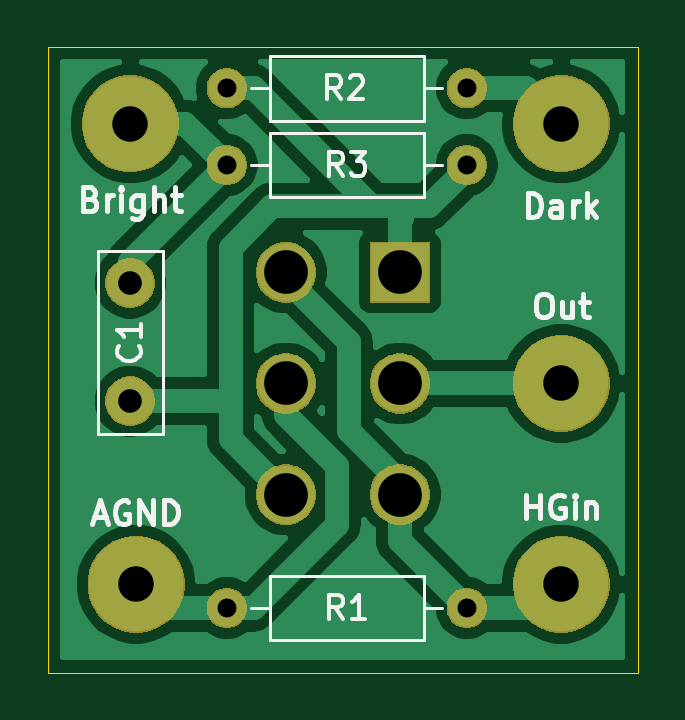
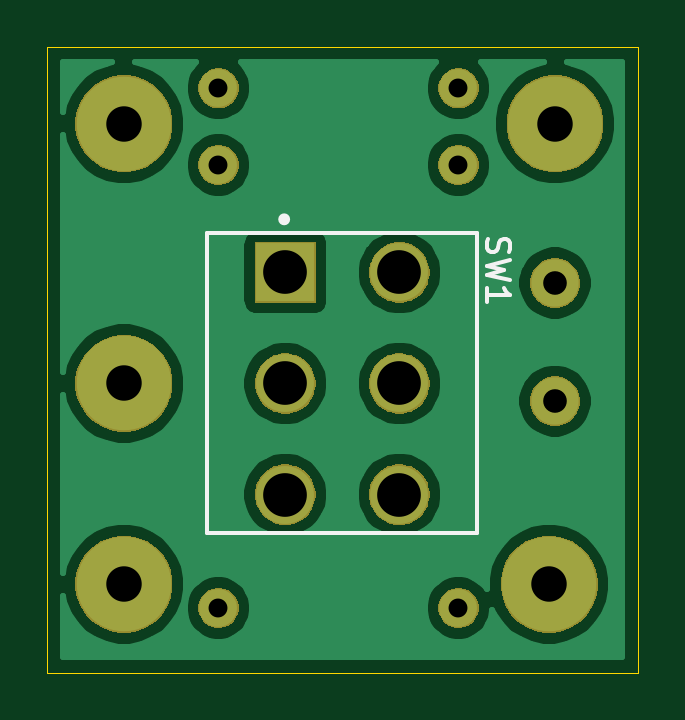
Circuit board: 8 layer files. Board 25.0 x 26.5 mm.
- bottom_copper: SelectPCB-B_Cu.gbr (33506 bytes)
- bottom_mask: SelectPCB-B_Mask.gbr (19014 bytes)
- bottom_silk: SelectPCB-B_SilkS.gbr (1634 bytes)
- outline: SelectPCB-Edge_Cuts.gbr (698 bytes)
- top_copper: SelectPCB-F_Cu.gbr (29814 bytes)
- top_mask: SelectPCB-F_Mask.gbr (19014 bytes)
- top_silk: SelectPCB-F_SilkS.gbr (9716 bytes)
- drill: SelectPCB.drl (603 bytes)

=== bottom_copper: SelectPCB-B_Cu.gbr (33506 bytes, source omitted) ===
=== bottom_mask: SelectPCB-B_Mask.gbr (19014 bytes, source omitted) ===
=== bottom_silk: SelectPCB-B_SilkS.gbr ===
G04 #@! TF.GenerationSoftware,KiCad,Pcbnew,(5.1.5-0-10_14)*
G04 #@! TF.CreationDate,2020-09-14T21:43:17+01:00*
G04 #@! TF.ProjectId,SelectPCB,53656c65-6374-4504-9342-2e6b69636164,rev?*
G04 #@! TF.SameCoordinates,Original*
G04 #@! TF.FileFunction,Legend,Bot*
G04 #@! TF.FilePolarity,Positive*
%FSLAX46Y46*%
G04 Gerber Fmt 4.6, Leading zero omitted, Abs format (unit mm)*
G04 Created by KiCad (PCBNEW (5.1.5-0-10_14)) date 2020-09-14 21:43:17*
%MOMM*%
%LPD*%
G04 APERTURE LIST*
%ADD10C,0.150000*%
%ADD11C,0.250000*%
G04 APERTURE END LIST*
D10*
X159215000Y-93400000D02*
X147785000Y-93400000D01*
X147785000Y-93400000D02*
X147785000Y-106100000D01*
X147785000Y-106100000D02*
X159215000Y-106100000D01*
X159215000Y-106100000D02*
X159215000Y-93400000D01*
D11*
X156090000Y-92800000D02*
G75*
G03X156090000Y-92800000I-125000J0D01*
G01*
D10*
X147339761Y-93612976D02*
X147387380Y-93755833D01*
X147387380Y-93993928D01*
X147339761Y-94089166D01*
X147292142Y-94136785D01*
X147196904Y-94184404D01*
X147101666Y-94184404D01*
X147006428Y-94136785D01*
X146958809Y-94089166D01*
X146911190Y-93993928D01*
X146863571Y-93803452D01*
X146815952Y-93708214D01*
X146768333Y-93660595D01*
X146673095Y-93612976D01*
X146577857Y-93612976D01*
X146482619Y-93660595D01*
X146435000Y-93708214D01*
X146387380Y-93803452D01*
X146387380Y-94041547D01*
X146435000Y-94184404D01*
X146387380Y-94517738D02*
X147387380Y-94755833D01*
X146673095Y-94946309D01*
X147387380Y-95136785D01*
X146387380Y-95374880D01*
X147387380Y-96279642D02*
X147387380Y-95708214D01*
X147387380Y-95993928D02*
X146387380Y-95993928D01*
X146530238Y-95898690D01*
X146625476Y-95803452D01*
X146673095Y-95708214D01*
M02*

=== outline: SelectPCB-Edge_Cuts.gbr ===
G04 #@! TF.GenerationSoftware,KiCad,Pcbnew,(5.1.5-0-10_14)*
G04 #@! TF.CreationDate,2020-09-14T21:43:17+01:00*
G04 #@! TF.ProjectId,SelectPCB,53656c65-6374-4504-9342-2e6b69636164,rev?*
G04 #@! TF.SameCoordinates,Original*
G04 #@! TF.FileFunction,Profile,NP*
%FSLAX46Y46*%
G04 Gerber Fmt 4.6, Leading zero omitted, Abs format (unit mm)*
G04 Created by KiCad (PCBNEW (5.1.5-0-10_14)) date 2020-09-14 21:43:17*
%MOMM*%
%LPD*%
G04 APERTURE LIST*
%ADD10C,0.050000*%
G04 APERTURE END LIST*
D10*
X166000000Y-85500000D02*
X141000000Y-85500000D01*
X166000000Y-112000000D02*
X166000000Y-85500000D01*
X141000000Y-112000000D02*
X166000000Y-112000000D01*
X141000000Y-85500000D02*
X141000000Y-112000000D01*
M02*

=== top_copper: SelectPCB-F_Cu.gbr (29814 bytes, source omitted) ===
=== top_mask: SelectPCB-F_Mask.gbr (19014 bytes, source omitted) ===
=== top_silk: SelectPCB-F_SilkS.gbr (9716 bytes, source omitted) ===
=== drill: SelectPCB.drl ===
M48
; DRILL file {KiCad (5.1.5-0-10_14)} date Monday, 14 September 2020 at 21:43:21
; FORMAT={-:-/ absolute / metric / decimal}
; #@! TF.CreationDate,2020-09-14T21:43:21+01:00
; #@! TF.GenerationSoftware,Kicad,Pcbnew,(5.1.5-0-10_14)
FMAT,2
METRIC
T1C0.800
T2C1.000
T3C1.501
T4C1.850
%
G90
G05
T1
X148.59Y-87.25
X158.75Y-87.25
X148.59Y-109.25
X158.75Y-109.25
X148.59Y-90.5
X158.75Y-90.5
T2
X144.5Y-95.5
X144.5Y-100.5
T3
X162.75Y-88.75
X162.75Y-108.25
X162.75Y-99.75
X144.75Y-108.25
X144.5Y-88.75
T4
X151.085Y-95.05
X151.085Y-99.75
X151.085Y-104.45
X155.915Y-95.05
X155.915Y-99.75
X155.915Y-104.45
T0
M30
